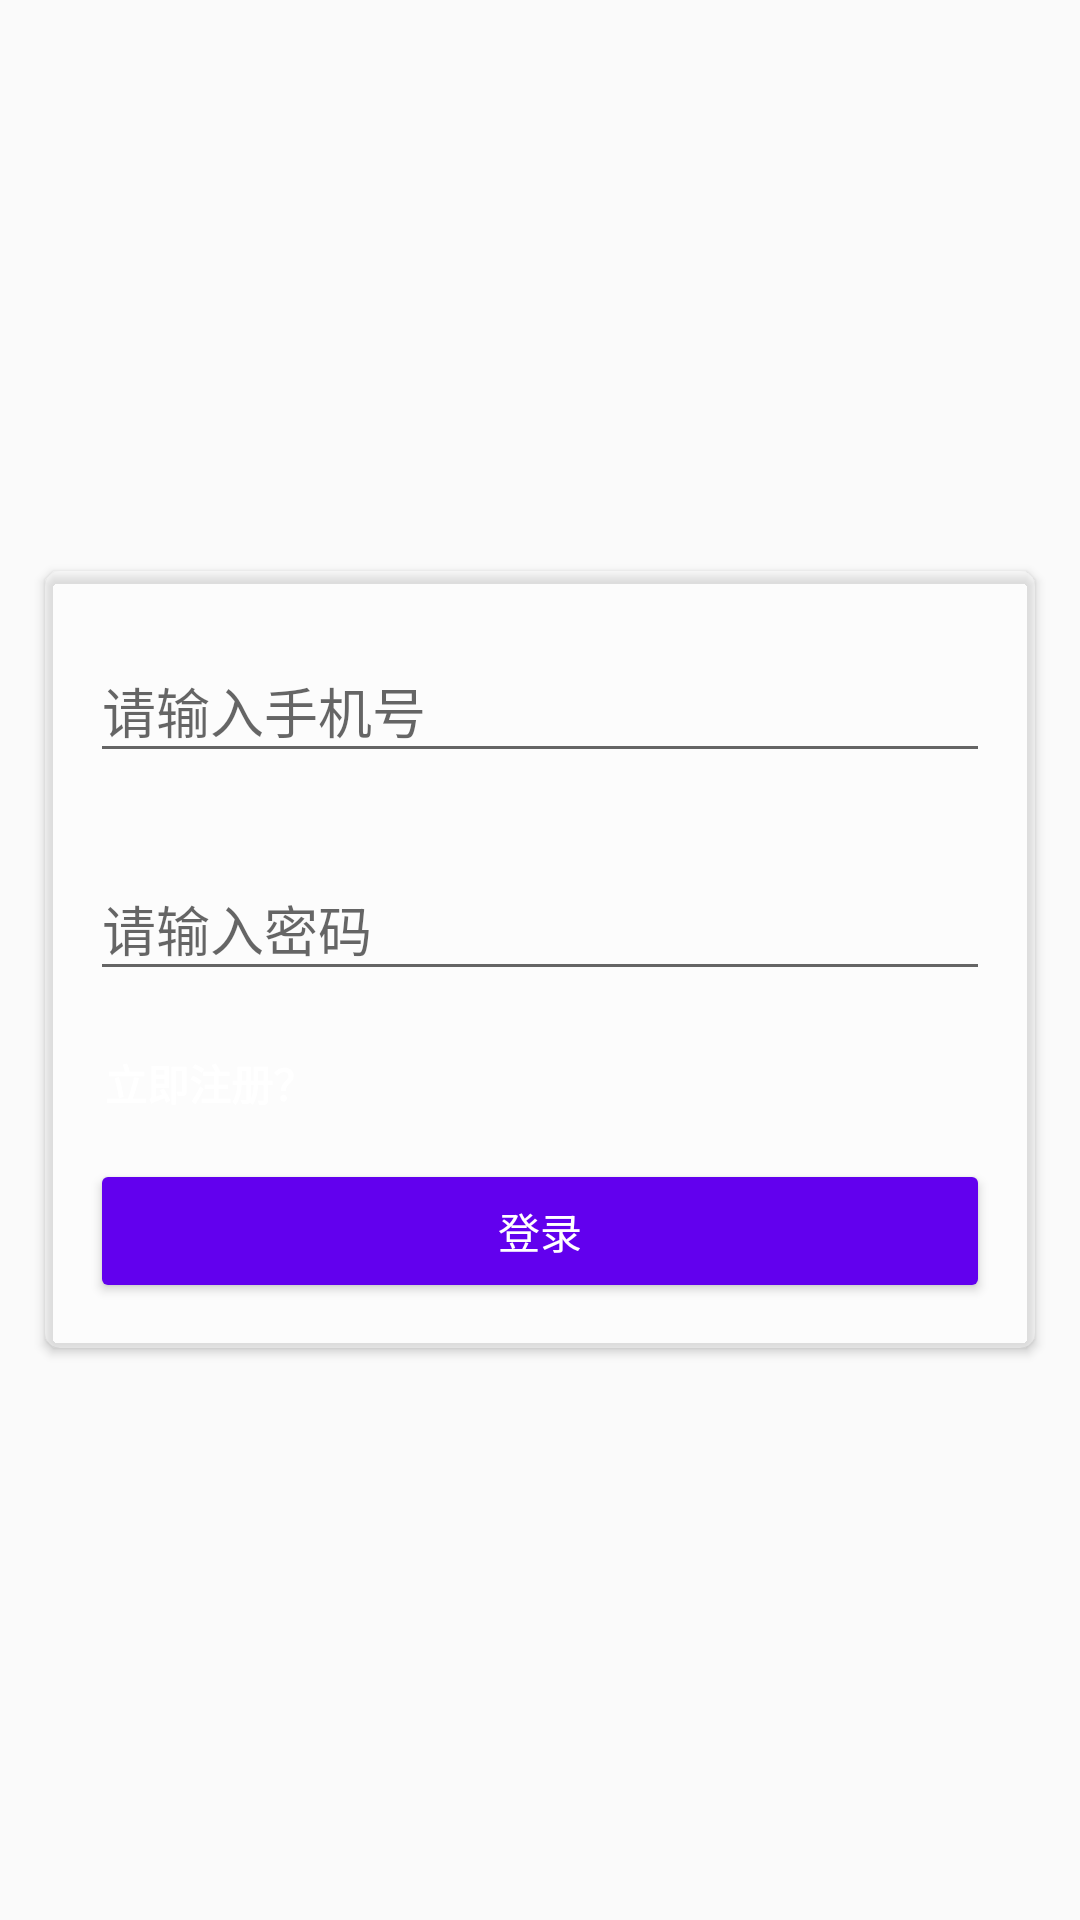

Reconstruct the res/layout file that produces this screen, plus the resources it refers to.
<!-- AndroidManifest.xml: activity theme Theme.AppCompat.Light.NoActionBar -->
<!-- res/layout/activity_login.xml -->
<?xml version="1.0" encoding="utf-8"?>
<RelativeLayout xmlns:android="http://schemas.android.com/apk/res/android"
    xmlns:app="http://schemas.android.com/apk/res-auto"
    xmlns:tools="http://schemas.android.com/tools"
    android:layout_width="match_parent"
    android:layout_height="match_parent"
    tools:context="com.digw.it.activity.LoginActivity">

    <TextureView
        android:id="@+id/texture_view"
        android:layout_width="match_parent"
        android:layout_height="match_parent" />

    <View
        android:id="@+id/bg_view"
        android:visibility="gone"
        android:layout_width="match_parent"
        android:layout_height="match_parent"
        android:background="#8fff" />

    <android.support.v7.widget.CardView
        app:cardBackgroundColor="#5fff"
        android:layout_centerInParent="true"
        android:layout_margin="15dp"
        app:cardCornerRadius="5dp"
        app:contentPadding="15dp"
        android:layout_width="match_parent"
        android:layout_height="wrap_content">

        <LinearLayout
            android:layout_width="match_parent"
            android:layout_height="wrap_content"
            android:orientation="vertical">

            <android.support.design.widget.TextInputLayout
                android:id="@+id/login_phone"
                android:layout_width="match_parent"
                android:layout_height="wrap_content"
                app:errorEnabled="true">

                <android.support.design.widget.TextInputEditText
                    android:id="@+id/login_phone_et"
                    android:layout_width="match_parent"
                    android:layout_height="wrap_content"
                    android:hint="请输入手机号"
                    android:inputType="textEmailAddress" />

            </android.support.design.widget.TextInputLayout>

            <android.support.design.widget.TextInputLayout
                android:id="@+id/login_password"
                android:layout_width="match_parent"
                android:layout_height="wrap_content"
                app:errorEnabled="true">

                <android.support.design.widget.TextInputEditText
                    android:id="@+id/login_password_et"
                    android:layout_width="match_parent"
                    android:layout_height="wrap_content"
                    android:hint="请输入密码"
                    android:inputType="textPassword" />

            </android.support.design.widget.TextInputLayout>

            <TextView
                android:id="@+id/tv_register"
                android:text="立即注册？"
                android:textStyle="bold"
                android:layout_marginLeft="5dp"
                android:layout_marginBottom="15dp"
                android:textSize="@dimen/sp_12"
                android:textColor="@android:color/white"
                android:layout_width="wrap_content"
                android:layout_height="wrap_content" />

            <Button
                android:id="@+id/login_btn"
                android:layout_width="match_parent"
                android:layout_height="wrap_content"
                android:layout_gravity="center"
                android:textColor="@android:color/white"
                android:backgroundTint="@color/colorPrimary"
                android:text="登录" />

        </LinearLayout>

    </android.support.v7.widget.CardView>

</RelativeLayout>
<!-- resources referenced by this layout -->
<resources>

  <!-- not gathered from this repository: default colours our renderer supplied (Android Studio template values) -->
  <color name="colorPrimary">#FF6200EE</color>
</resources>
